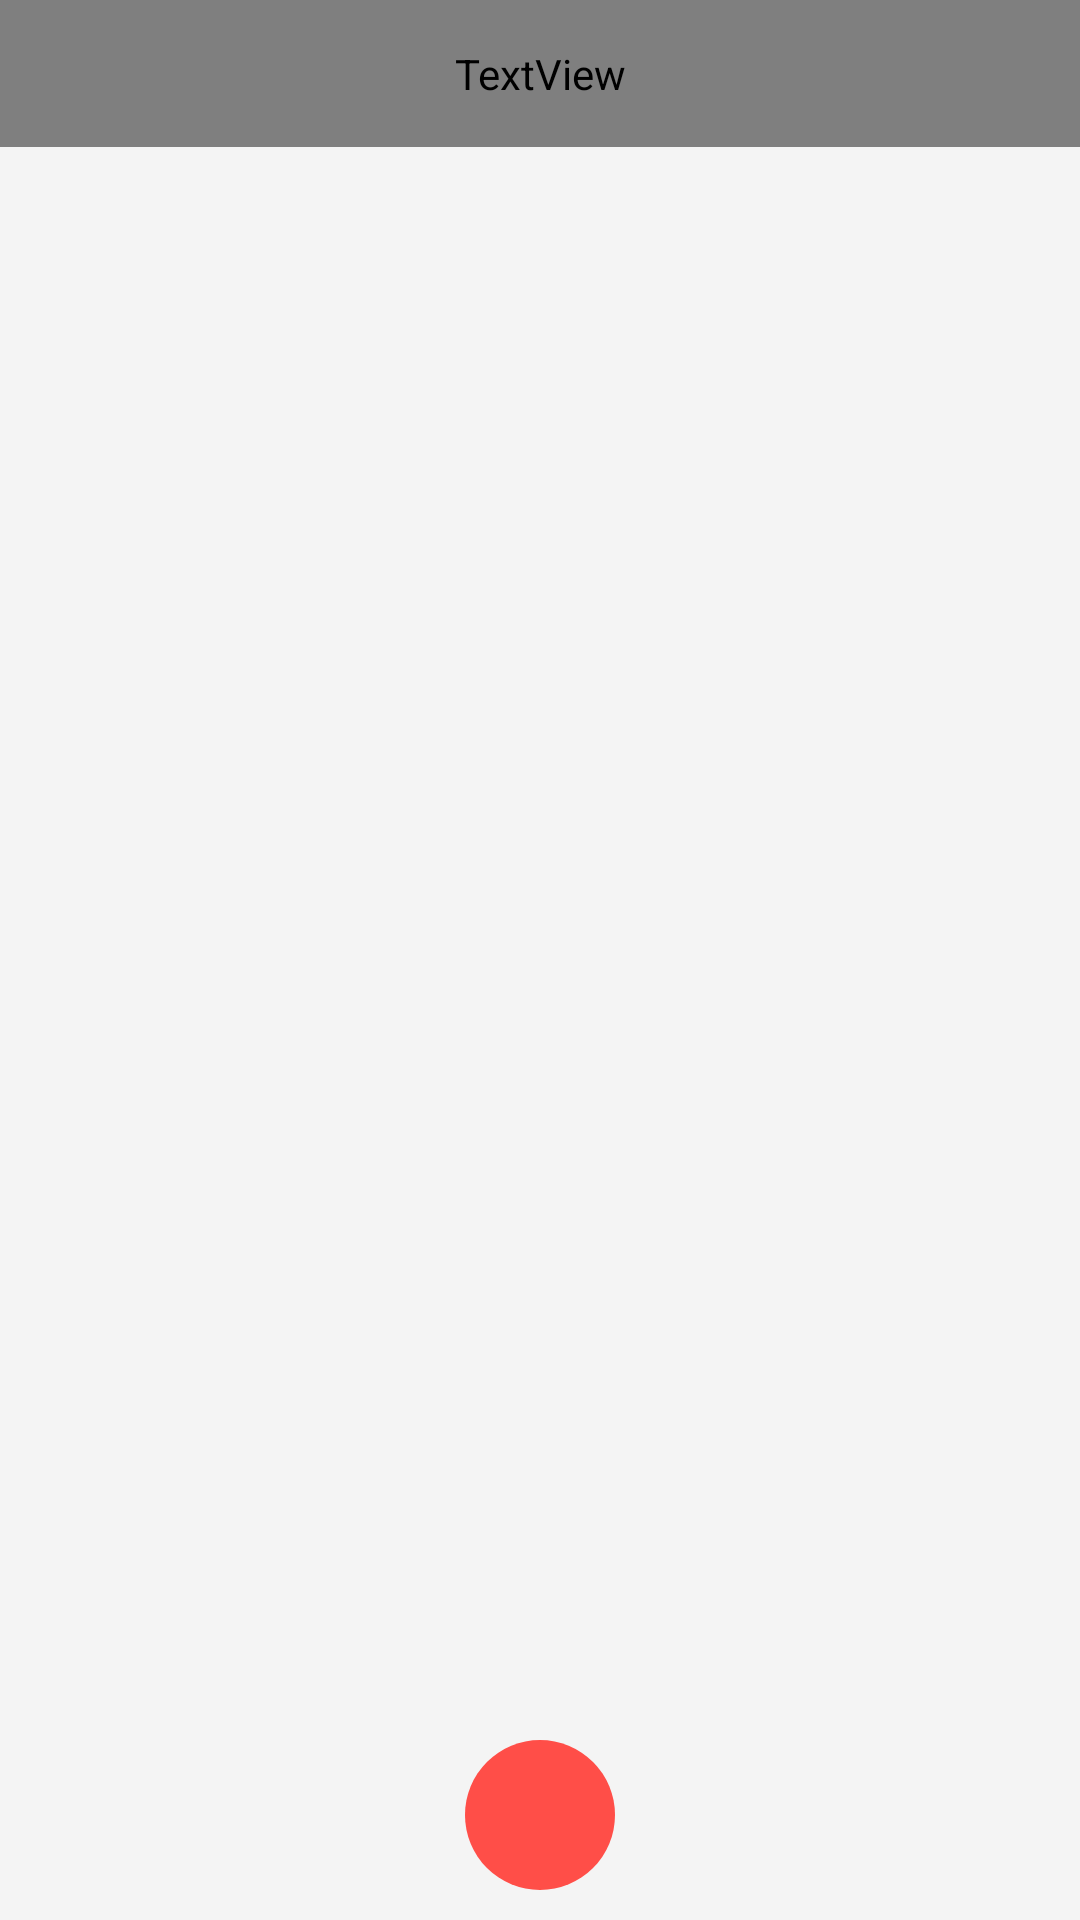

Android layout source for this screen:
<!-- AndroidManifest.xml: application theme Theme.NoteMate -->
<!-- res/layout/activity_main.xml -->
<?xml version="1.0" encoding="utf-8"?>
<androidx.constraintlayout.widget.ConstraintLayout xmlns:android="http://schemas.android.com/apk/res/android"
    xmlns:app="http://schemas.android.com/apk/res-auto"
    xmlns:tools="http://schemas.android.com/tools"
    android:layout_width="match_parent"
    android:layout_height="match_parent"
    android:background="@color/color_background"
    tools:context=".MainActivity">

    <TextView
        android:id="@+id/textView_my_notes"
        android:layout_width="match_parent"
        android:layout_height="wrap_content"
        android:background="@color/app_color_1"
        android:fontFamily="@font/bold"
        android:padding="15dp"
        android:text="@string/my_notes"
        android:textColor="@color/white"
        android:textSize="20sp"
        app:layout_constraintBottom_toBottomOf="parent"
        app:layout_constraintEnd_toEndOf="parent"
        app:layout_constraintHorizontal_bias="0.0"
        app:layout_constraintStart_toStartOf="parent"
        app:layout_constraintTop_toTopOf="parent"
        app:layout_constraintVertical_bias="0.0">
    </TextView>

    <androidx.recyclerview.widget.RecyclerView
        android:id="@+id/recyclerView_Notes"
        android:layout_width="0dp"
        android:layout_height="0dp"
        android:layout_margin="10dp"
        app:layoutManager="androidx.recyclerview.widget.StaggeredGridLayoutManager"
        app:layout_constraintBottom_toBottomOf="parent"
        app:layout_constraintEnd_toEndOf="parent"
        app:layout_constraintHorizontal_bias="0.0"
        app:layout_constraintStart_toStartOf="parent"
        app:layout_constraintTop_toBottomOf="@+id/textView_my_notes"
        app:layout_constraintVertical_bias="0.0"
        app:spanCount="2">
    </androidx.recyclerview.widget.RecyclerView>

    <LinearLayout
        android:id="@+id/linearLayout_submenu"
        android:layout_width="wrap_content"
        android:layout_height="wrap_content"
        android:layout_margin="10dp"
        android:orientation="vertical"
        app:layout_constraintBottom_toBottomOf="parent"
        app:layout_constraintEnd_toEndOf="parent"
        app:layout_constraintHorizontal_bias="0.5"
        app:layout_constraintStart_toStartOf="parent"
        app:layout_constraintTop_toTopOf="parent"
        app:layout_constraintVertical_bias="1.0">

        <ImageButton
            android:id="@+id/imageView_add_note"
            android:layout_width="50dp"
            android:layout_height="50dp"
            android:background="@drawable/icon_background_add"
            android:src="@drawable/add_icon"
            app:tint="@color/color_white"
            tools:ignore="ContentDescription">
        </ImageButton>
    </LinearLayout>
</androidx.constraintlayout.widget.ConstraintLayout>
<!-- resources referenced by this layout -->
<resources>
  <color name="app_color_1">#4168D5</color>
  <color name="color_background">#F4F4F4</color>
  <color name="color_white">#FFFFFF</color>
  <color name="white">#FFFFFFFF</color>
  <!-- drawable icon_background_add (drawable) -->
  <?xml version="1.0" encoding="utf-8"?>
  <shape xmlns:android="http://schemas.android.com/apk/res/android"
      android:shape="oval">
      <solid android:color="@color/delete_icon_color"/>
  
  </shape>
  <string name="my_notes">My Notes</string>
  <style name="Theme.NoteMate" parent="Theme.MaterialComponents.DayNight.NoActionBar">
          
          <item name="colorPrimary">@color/app_color_1</item>
          <item name="colorPrimaryVariant">@color/app_color_2</item>
          <item name="colorOnPrimary">@color/black</item>
          
          <item name="colorSecondary">@color/app_color_1</item>
          <item name="colorSecondaryVariant">@color/app_color_2</item>
          <item name="colorOnSecondary">@color/black</item>
          
          <item name="android:statusBarColor">?attr/colorPrimaryVariant</item>
          
      </style>
  <color name="delete_icon_color">#FF4E48</color>
  <color name="app_color_2">#4168D5</color>
  <color name="black">#FF000000</color>
</resources>
